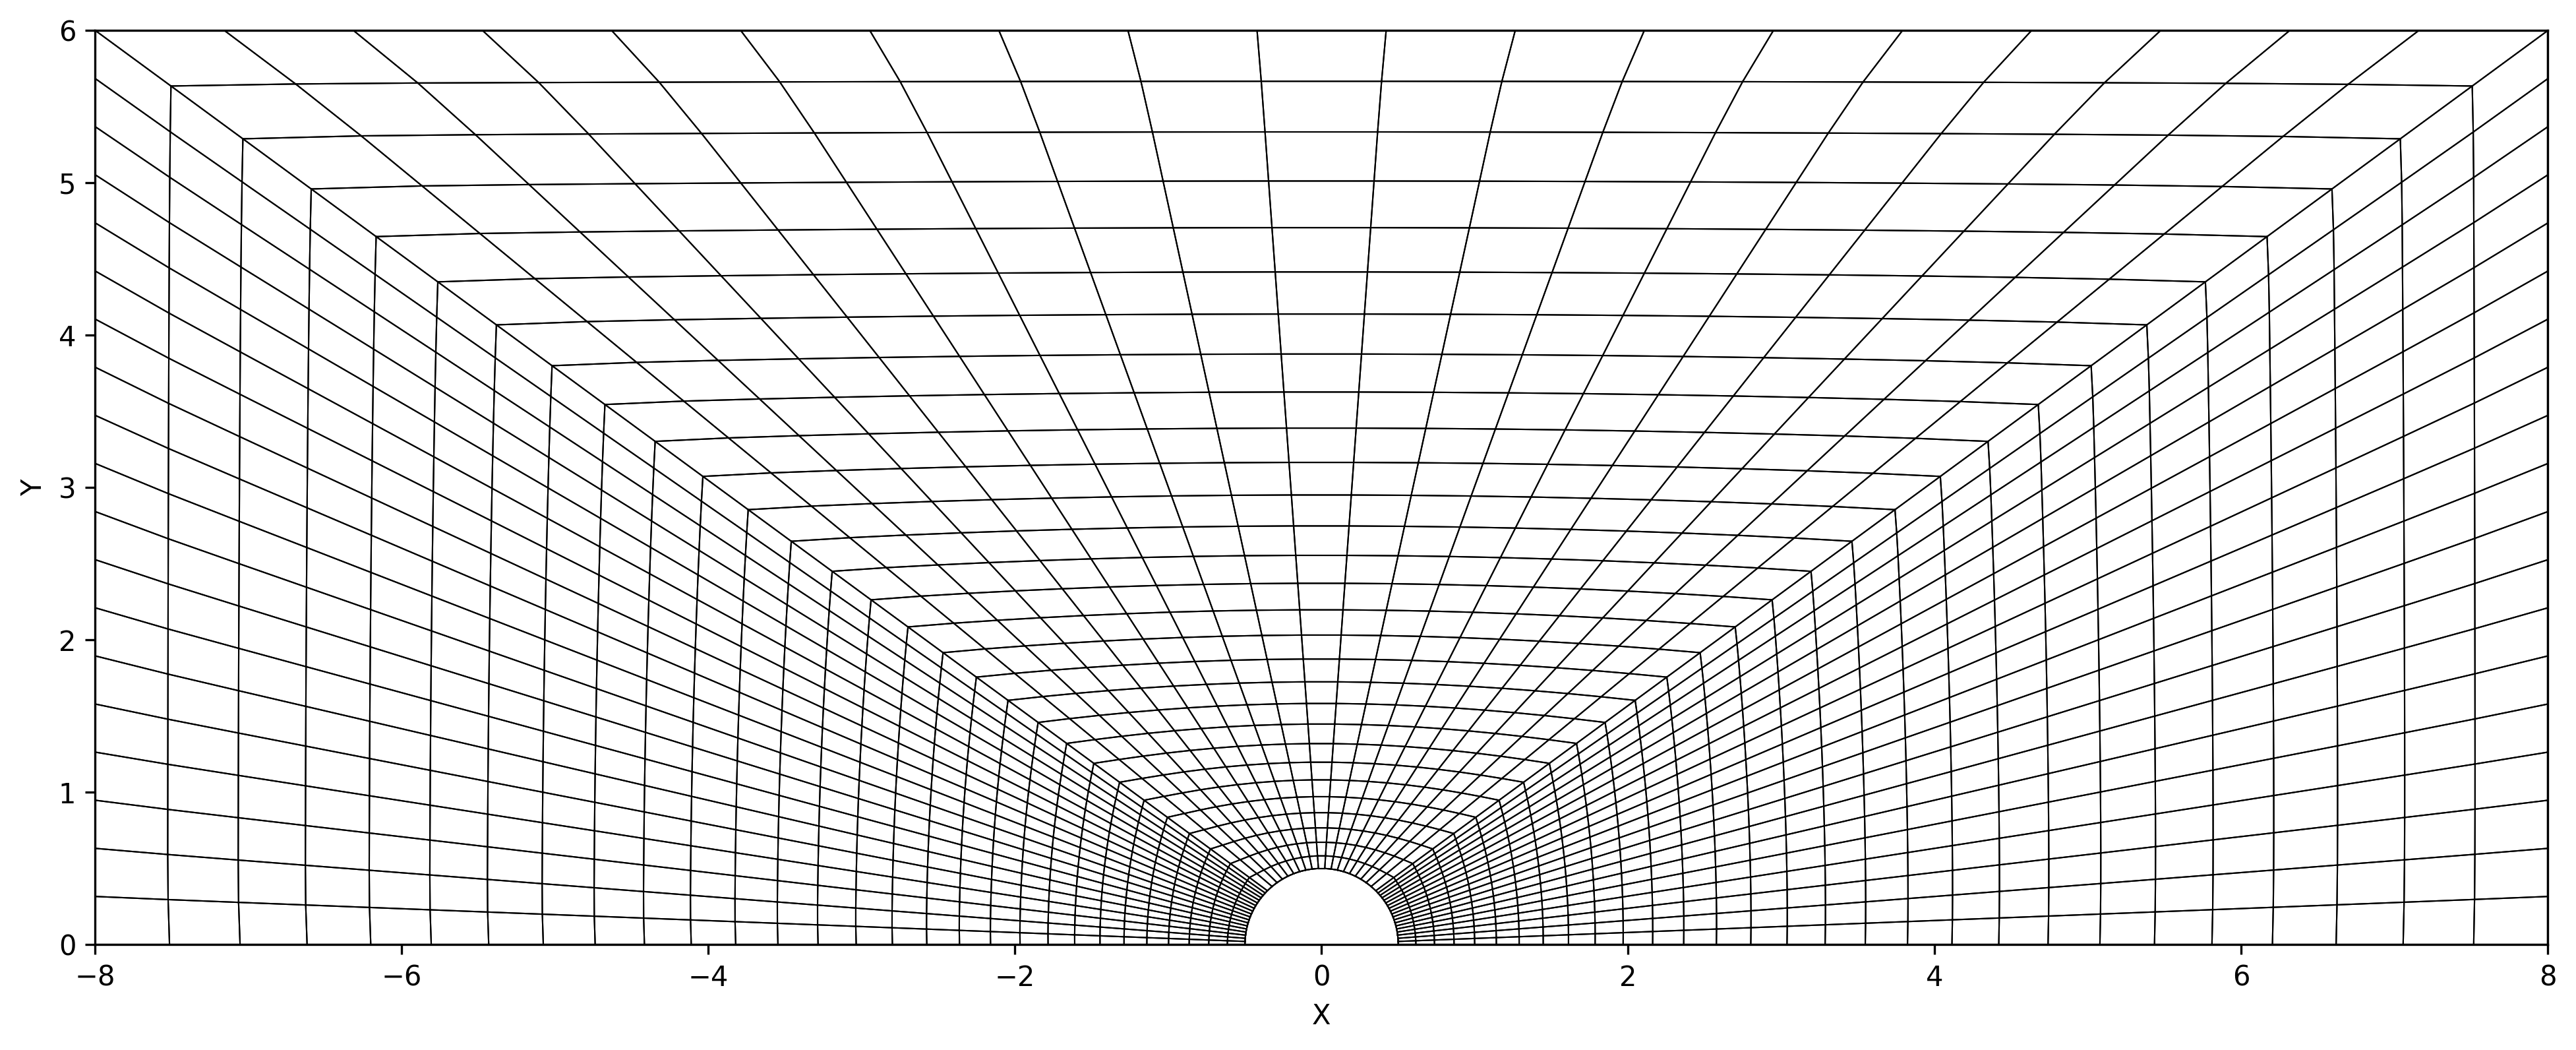

The script that saved this image:
import pandas as pd
import numpy as np
import matplotlib.pyplot as plt

class Mesh:

    '''
    A Mesh class definition to hold the handle meshes for the purpose.
    '''

    #Properties
    dimension = 2
    nNodes = 0
    nPhyGrp = 0
    nElem = 0
    nodes = []
    elements = []
    phyGrps = {}
    Connection = []

    #Constructor
    def __init__(self, dim):
        self.dimension = dim


    #Methods

    def read(self,filename):
        
        '''
        A function to read the GMSH exported mesh files.

        Supported Mesh Format is ASCII Version 2.0

        $MeshFormat
        2.0 0 8
        $EndMeshFormat

        $PhysicalNames
        Number of Physical Entities
        Dimension Number Name
        $EndPhysicalNames

        $Nodes
        #Number of Nodes
        Node X Y Z
        $EndNodes

        $Elements
        #Number of Elements                      
        ElementNumber ElementType 2 Physical Elementary Nodes
        $EndElements
        '''
        #Read the line
        with open(filename, 'r') as f:
            lines = np.array(f.readlines())


        format = lines[1].split()

        # Check the correct file format
        if lines[0] != "$MeshFormat\n":
            raise Exception("Incorrect File type !")
        elif not (format[0] == '2.2' and format[1] =='0'):
            raise Exception("Incorrect format of MSH file. Only Version 2.0 ASCII is supported.")

        # List out the physical groups
        phygrpIdx = np.where(lines=="$PhysicalNames\n")[0]
        self.nPhyGrp = int(lines[phygrpIdx+1])
        for i in range(self.nPhyGrp):
            l = lines[phygrpIdx+2+i][0].split()
            self.phyGrps[l[2].replace('"',"")] = int(l[1])

        # List out the nodes
        nodesIdx = np.where(lines=="$Nodes\n")[0]
        self.nNodes = int(lines[nodesIdx+1])

        #Create a Nodes dataframe
        self.nodes = pd.DataFrame({'ID':np.zeros(self.nNodes), 'x':np.zeros(self.nNodes), 'y':np.zeros(self.nNodes), 'z':np.zeros(self.nNodes)})

        #Set values of nodes
        for i in range(self.nNodes):
            l = lines[nodesIdx+2+i][0].split()
            self.nodes.loc[i,"ID"] = int(l[0])
            self.nodes.loc[i,"x"] = float(l[1])
            self.nodes.loc[i,"y"] = float(l[2])
            self.nodes.loc[i,"z"] = float(l[3])

        #Set ID column as row_index
        self.nodes=self.nodes.set_index('ID')

        # List out the elements
        elemIdx = np.where(lines=="$Elements\n")[0]
        self.nElem = int(lines[elemIdx+1])

        # Create an Elements dataframe
        self.elements = pd.DataFrame({'ID':np.zeros(self.nElem), 'Type':np.zeros(self.nElem), 'PhyGrp':np.zeros(self.nElem), 'Nodes':self.nElem*["0"]})

        # Set values of elements
        for i in range(self.nElem):
            l = lines[elemIdx+2+i][0].split()
            nN = len(l) - 5
            self.elements.loc[i, "ID"] = int(l[0])
            self.elements.loc[i, "Type"] = int(l[1])
            self.elements.loc[i, "PhyGrp"] = int(l[3])
            localNodes = []

            for j in range(nN):  
                localNodes.append(int(l[5 + j]))
            localNodes = self.sortCCW(np.array(localNodes))
            self.elements.loc[i, "Nodes"] = str(localNodes)
    
    def sortCCW(self,nL):
        '''
        Sorts the nodes in CCW order for easier computation
        '''
        n = self.nodes.iloc[nL-1,:]
        centX = np.mean(n.x)
        centY = np.mean(n.y)
        angle = np.atan2(n.y-centY, n.x-centX)
        return nL[np.argsort(angle)]

    def checkPair(self, pair):
    
        '''
        A method to check if a node pair exists in the
        connection set.
        '''
        if sorted(pair) not in self.Connection:
            return True
        else:
            return False
    
    def buildConnection(self):
        '''
        Method to create a set of connections between the
        various nodes which comprise the elements.

        Working:
        1. Initialize an empty set
        2. Start with first elements and start pairing nodes i.e. ith node with (i+1)th node.
        3. Check if (N1, N2) or (N2, N1) already exists in the connection set, if not add it.
        4. Continue for all the elements. 
        '''
        Con = []

        #Iterate over elements
        for i in range(self.nElem):
            nL = nodeList(self.elements.loc[i,'Nodes'])
            pairs = polygon_edges(nL)
            for pair in pairs:
                if self.checkPair(pair):
                    Con.append(sorted(pair))
        
        self.Connection = np.array(Con)
        
    def plotMesh(self):

        '''
        Method to plot the mesh elements.

        Working:
        1. BuildConnection.
        2. Plot lines of same color between the nodes.
        3. Save the figure
        '''
        
        #build the connection 
        if self.Connection==[]:
            self.buildConnection()

        #plot the lines between the nodes
        l = max(self.nodes.x) - min(self.nodes.x)
        h = max(self.nodes.y) - min(self.nodes.y)
        meshfig = plt.figure(figsize=[l,h])
        plt.xlabel('X')
        plt.ylabel('Y')
        plt.xlim([min(self.nodes.x),max(self.nodes.x)])
        plt.ylim([min(self.nodes.y),max(self.nodes.y)])

        for pair in self.Connection:
            xl = [self.nodes.loc[pair[0], 'x'], self.nodes.loc[pair[1], 'x']]

            yl = [self.nodes.loc[pair[0], 'y'], self.nodes.loc[pair[1], 'y']]

            plt.plot(xl,yl,color='k',linewidth=0.5)

        plt.savefig('mesh.png', bbox_inches='tight', dpi=300)

def nodeList(st):
    '''
    A method to obtain and clean a list of nodes from the element dataframe.
    '''

    st = st.replace('[','')
    st = st.replace(']','')
    st = st.replace(',','')
    st = st.split()
    return np.array([int(x) for x in st])

def polygon_edges(corners):
        # Create consecutive pairs using zip and add the closing pair (last to first corner)
        edges = [[corners[i], corners[i+1]] for i in range(len(corners)-1)]
        edges.append([corners[-1], corners[0]])
        return edges